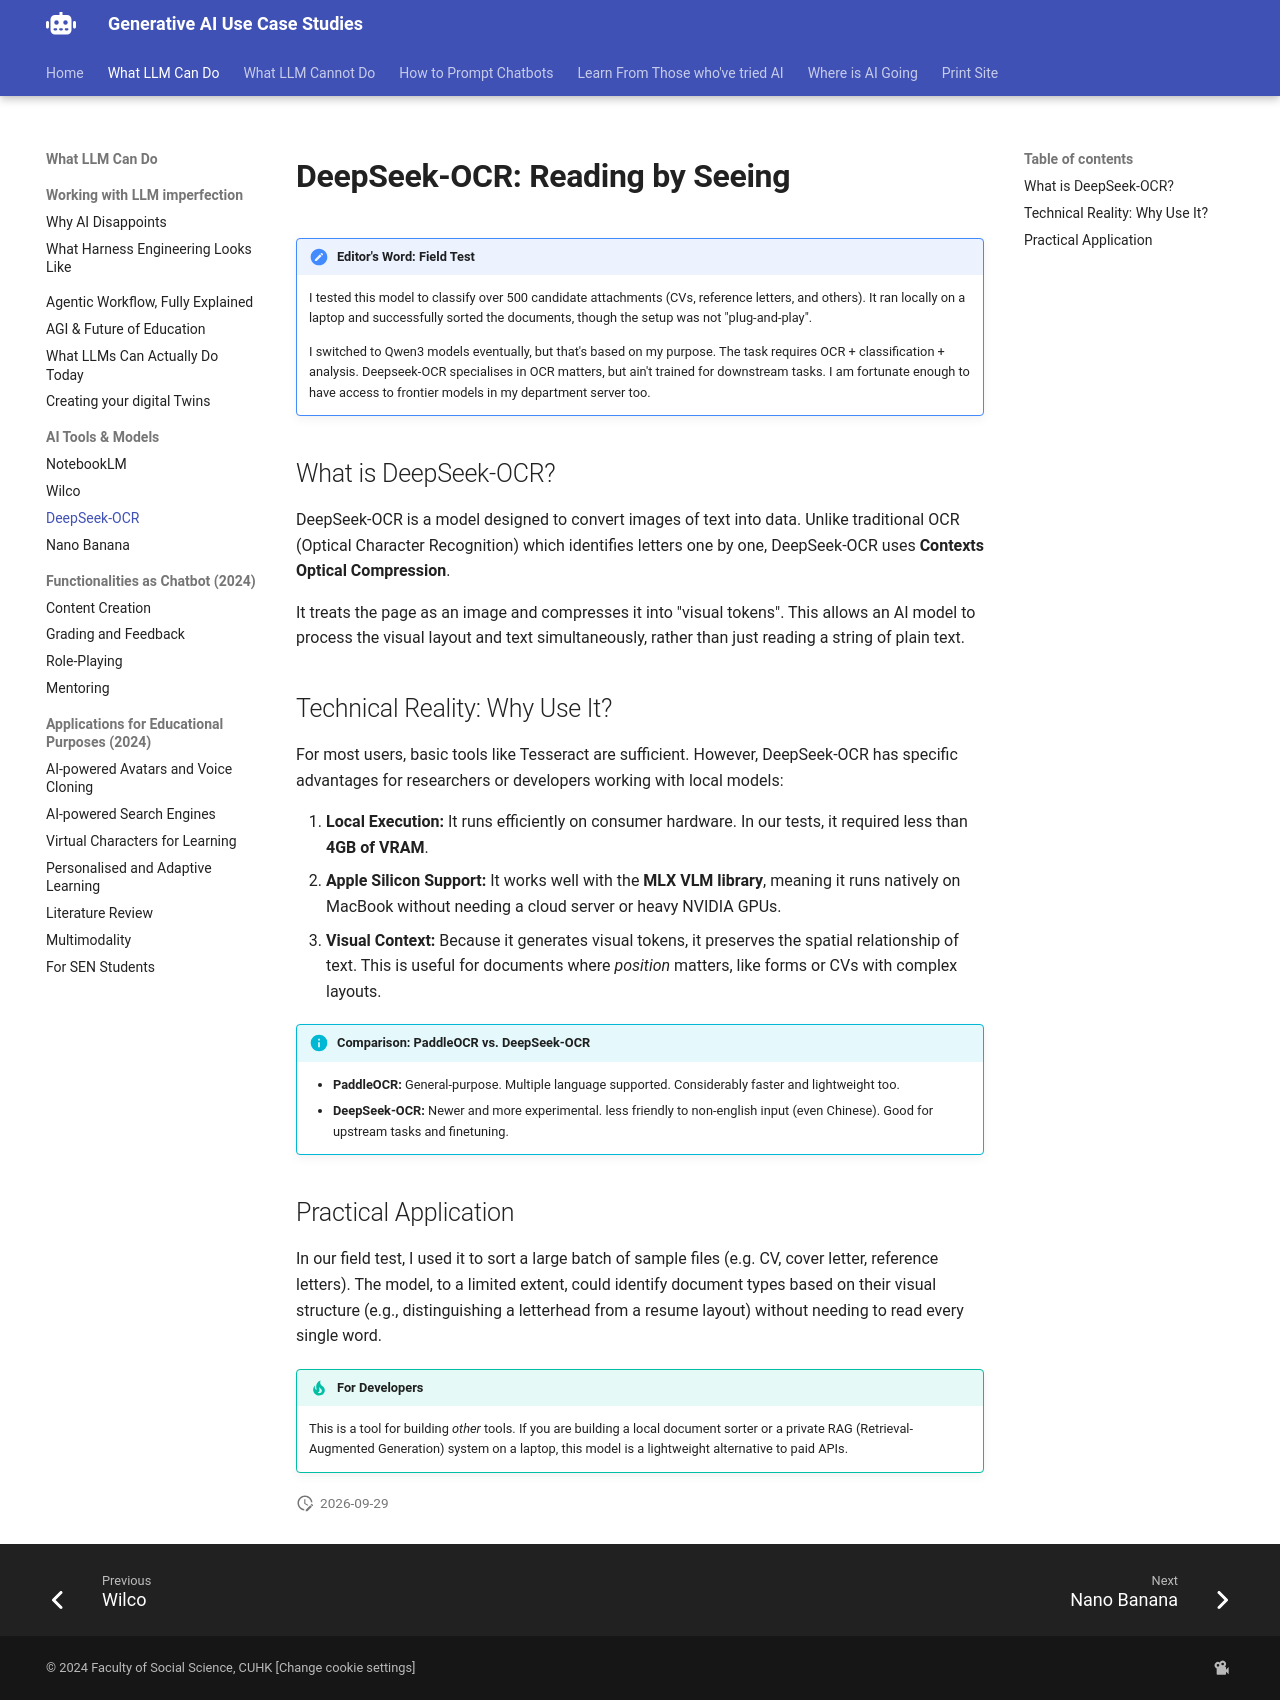

repository: Georgechengtai/Generative-AI-use-case-studies · page: deepseek-ocr/index.html · generator: mkdocs

---
title: "DeepSeek-OCR: Reading by Seeing"
---

# DeepSeek-OCR: Reading by Seeing

!!! note "Editor's Word: Field Test"
    I tested this model to classify over 500 candidate attachments (CVs, reference letters, and others). It ran locally on a laptop and successfully sorted the documents, though the setup was not "plug-and-play".

    I switched to Qwen3 models eventually, but that's based on my purpose. The task requires OCR + classification + analysis. Deepseek-OCR specialises in OCR matters, but ain't trained for downstream tasks. I am fortunate enough to have access to frontier models in my department server too.

## What is DeepSeek-OCR?

DeepSeek-OCR is a model designed to convert images of text into data. Unlike traditional OCR (Optical Character Recognition) which identifies letters one by one, DeepSeek-OCR uses **Contexts Optical Compression**.

It treats the page as an image and compresses it into "visual tokens". This allows an AI model to process the visual layout and text simultaneously, rather than just reading a string of plain text.

## Technical Reality: Why Use It?

For most users, basic tools like Tesseract are sufficient. However, DeepSeek-OCR has specific advantages for researchers or developers working with local models:

1.  **Local Execution:** It runs efficiently on consumer hardware. In our tests, it required less than **4GB of VRAM**.
2.  **Apple Silicon Support:** It works well with the **MLX VLM library**, meaning it runs natively on MacBook without needing a cloud server or heavy NVIDIA GPUs.
3.  **Visual Context:** Because it generates visual tokens, it preserves the spatial relationship of text. This is useful for documents where *position* matters, like forms or CVs with complex layouts.

!!! info "Comparison: PaddleOCR vs. DeepSeek-OCR"
    *   **PaddleOCR:** General-purpose. Multiple language supported. Considerably faster and lightweight too.
    *   **DeepSeek-OCR:** Newer and more experimental. less friendly to non-english input (even Chinese). Good for upstream tasks and finetuning.

## Practical Application

In our field test, I used it to sort a large batch of sample files (e.g. CV, cover letter, reference letters). The model, to a limited extent, could identify document types based on their visual structure (e.g., distinguishing a letterhead from a resume layout) without needing to read every single word.

!!! tip "For Developers"
    This is a tool for building *other* tools. If you are building a local document sorter or a private RAG (Retrieval-Augmented Generation) system on a laptop, this model is a lightweight alternative to paid APIs.
